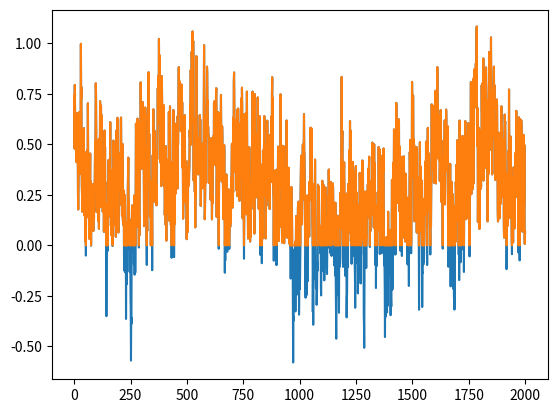

Recreate this plot in Python.
import numpy as np
from scipy import signal as ss
from scipy.stats import zscore
import matplotlib.pyplot as plt
def make_noise(num_traces=10, num_samples=1000, mean_fr = 1, std_fr = 1):
    num_samples = num_samples+2000
    # Normalised Frequencies
    # fv = np.linspace(0, 1, 40)
    # Amplitudes Of '1/f'                                
    # a = 1/(1+2*fv)                
    # Filter Numerator Coefficients              
    # b = ss.firls(43, fv, a)                                   

    B = [0.049922035, -0.095993537, 0.050612699, -0.004408786]
    A = [1, -2.494956002,   2.017265875,  -0.522189400]

    invfn = np.zeros((num_traces,num_samples))

    for i in np.arange(0,num_traces):
        # Create White Noise
        wn = np.random.normal(loc=1,scale=0.5,size=num_samples) 
        # Create '1/f' Noise
        invfn[i,:] = zscore(ss.lfilter(B, A, wn))                           

    # Rectify invfn (Remove negative values and rescaled to have a mean value of 1/1000)
    # invfn[invfn<0] = 0
    # invfn_rescaled = invfn[:,2000:]/np.mean(invfn[:,2000:])

    return invfn[:,2000:]

sample_list = make_noise(num_traces=10,num_samples=2000, mean_fr = 1, std_fr = 1)

sample = sample_list[0]
print(np.mean(sample_list[0]))
plt.plot(sample_list[0])
sample[sample<0] = 0
sample = sample/np.mean(sample)
print(np.mean(sample_list[0]))

plt.plot(sample_list[0])
plt.show()

